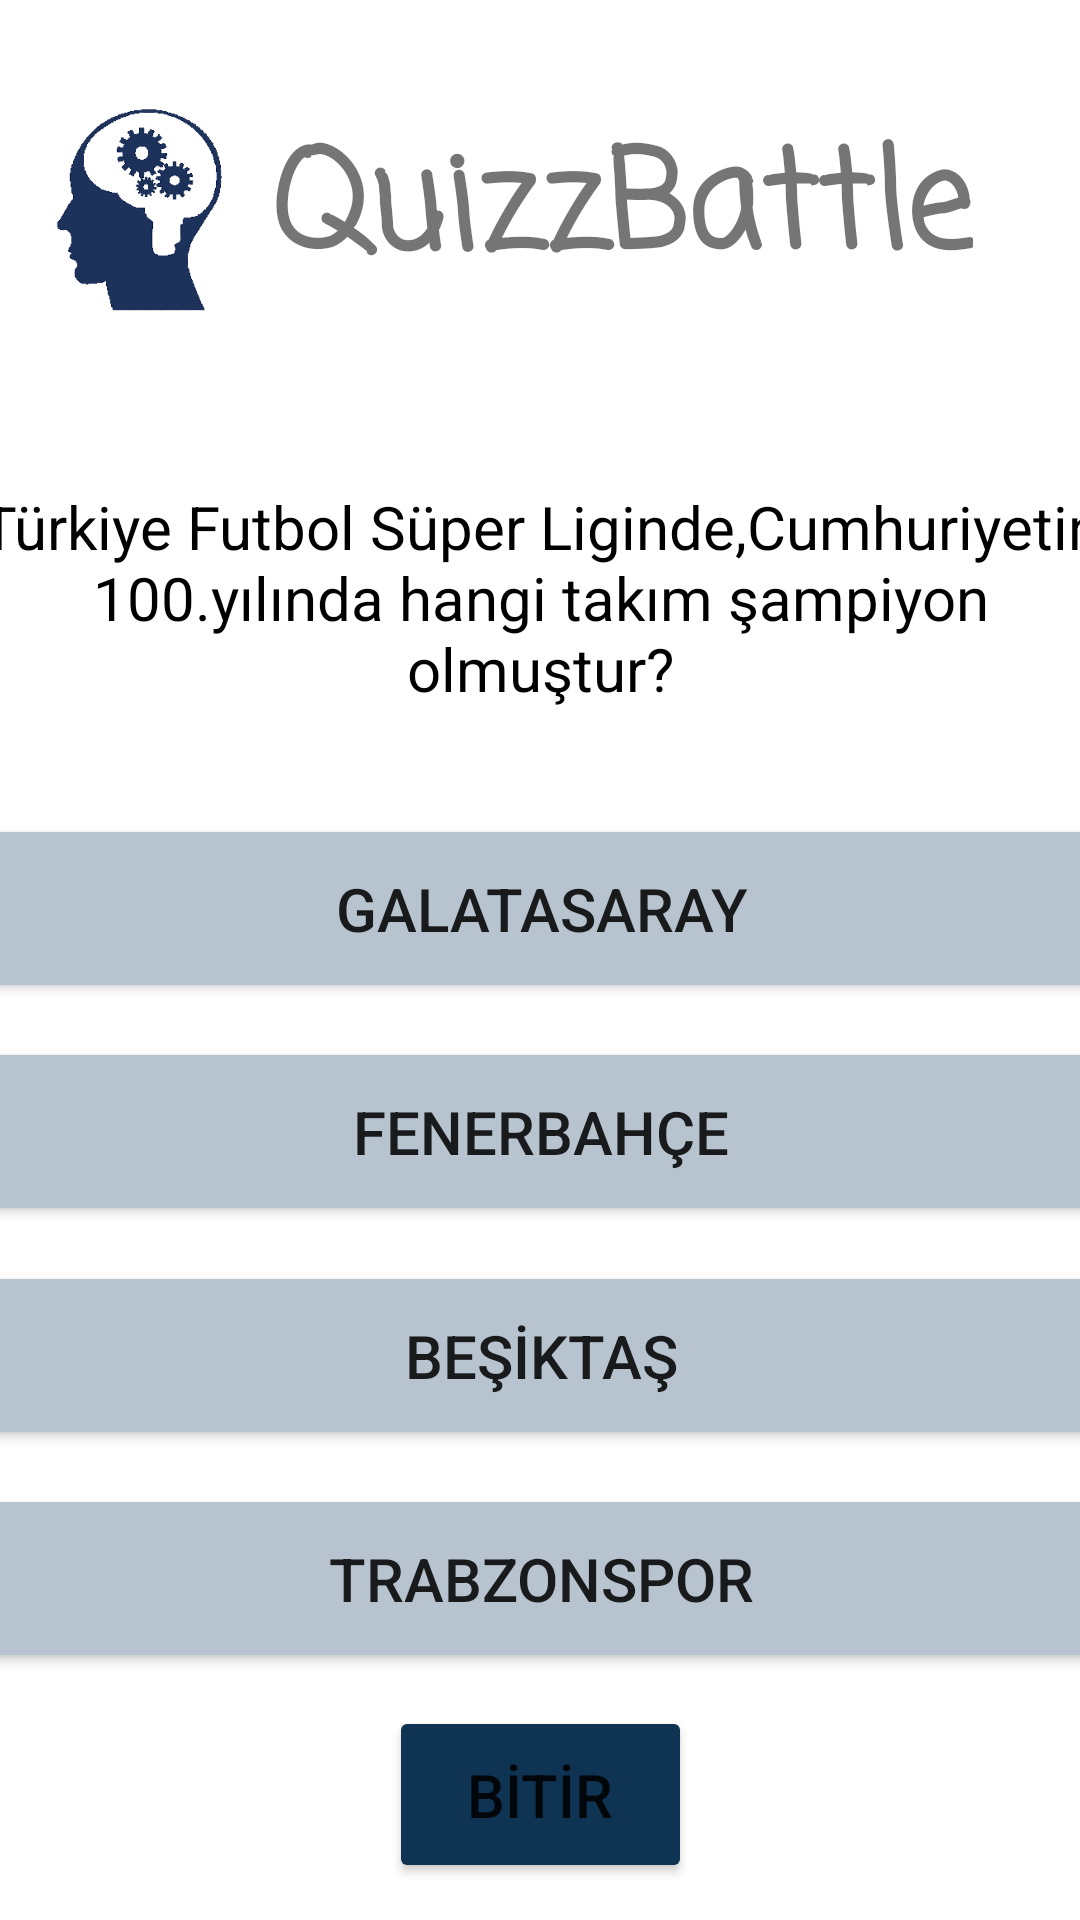

The Android layout XML behind this screen, and the referenced resources:
<!-- AndroidManifest.xml: application theme Theme.JavaQuiz -->
<!-- res/layout/activity_spor.xml -->
<?xml version="1.0" encoding="utf-8"?>
<androidx.constraintlayout.widget.ConstraintLayout xmlns:android="http://schemas.android.com/apk/res/android"
    xmlns:app="http://schemas.android.com/apk/res-auto"
    xmlns:tools="http://schemas.android.com/tools"
    android:layout_width="match_parent"
    android:layout_height="match_parent"
    tools:context=".SporActivity">

    <androidx.constraintlayout.widget.ConstraintLayout
        android:layout_width="match_parent"
        android:layout_height="match_parent"
        android:background="@drawable/indir"
        tools:context=".BayrakSoruActivity">

        <ImageView
            android:id="@+id/imageView4"
            android:layout_width="194dp"
            android:layout_height="131dp"
            android:layout_marginTop="4dp"
            android:layout_marginEnd="216dp"
            app:layout_constraintEnd_toEndOf="parent"
            app:layout_constraintTop_toTopOf="parent"
            app:srcCompat="@drawable/logo" />

        <TextView
            android:id="@+id/textView8"
            android:layout_width="wrap_content"
            android:layout_height="wrap_content"
            android:layout_marginTop="36dp"
            android:fontFamily="casual"
            android:text="QuizzBattle"
            android:textSize="45sp"
            android:textStyle="bold"
            app:layout_constraintEnd_toEndOf="parent"
            app:layout_constraintHorizontal_bias="0.717"
            app:layout_constraintStart_toStartOf="parent"
            app:layout_constraintTop_toTopOf="parent" />

        <Button
            android:id="@+id/buttonA"
            android:layout_width="375dp"
            android:layout_height="63dp"
            android:layout_marginStart="20dp"
            android:layout_marginTop="9dp"
            android:layout_marginEnd="20dp"
            android:layout_marginBottom="2dp"
            android:backgroundTint="#B7C4CF"
            android:text="GALATASARAY"
            android:textSize="20sp"
            app:cornerRadius="18dp"
            app:layout_constraintBottom_toTopOf="@+id/buttonB"
            app:layout_constraintEnd_toEndOf="parent"
            app:layout_constraintStart_toStartOf="parent"
            app:layout_constraintTop_toBottomOf="@+id/textView9" />

        <Button
            android:id="@+id/buttonB"
            android:layout_width="375dp"
            android:layout_height="63dp"
            android:layout_marginStart="20dp"
            android:layout_marginTop="9dp"
            android:layout_marginEnd="20dp"
            android:layout_marginBottom="2dp"
            android:backgroundTint="#B7C4CF"
            android:text="FENERBAHÇE"
            android:textSize="20sp"
            app:cornerRadius="18dp"
            app:layout_constraintBottom_toTopOf="@+id/buttonC"
            app:layout_constraintEnd_toEndOf="parent"
            app:layout_constraintStart_toStartOf="parent"
            app:layout_constraintTop_toBottomOf="@+id/buttonA" />

        <Button
            android:id="@+id/buttonC"
            android:layout_width="375dp"
            android:layout_height="63dp"
            android:layout_marginStart="20dp"
            android:layout_marginTop="9dp"
            android:layout_marginEnd="20dp"
            android:layout_marginBottom="2dp"
            android:backgroundTint="#B7C4CF"
            android:text="BEŞİKTAŞ"
            android:textSize="20sp"
            app:cornerRadius="18dp"
            app:layout_constraintBottom_toTopOf="@+id/buttonD"
            app:layout_constraintEnd_toEndOf="parent"
            app:layout_constraintStart_toStartOf="parent"
            app:layout_constraintTop_toBottomOf="@+id/buttonB" />

        <Button
            android:id="@+id/buttonD"
            android:layout_width="375dp"
            android:layout_height="63dp"
            android:layout_marginStart="20dp"
            android:layout_marginTop="9dp"
            android:layout_marginEnd="20dp"
            android:layout_marginBottom="82dp"
            android:backgroundTint="#B7C4CF"
            android:text="TRABZONSPOR"
            android:textSize="20sp"
            app:cornerRadius="18dp"
            app:layout_constraintBottom_toBottomOf="parent"
            app:layout_constraintEnd_toEndOf="parent"
            app:layout_constraintStart_toStartOf="parent"
            app:layout_constraintTop_toBottomOf="@+id/buttonC" />

        <TextView
            android:id="@+id/textView9"
            android:layout_width="390dp"
            android:layout_height="100dp"
            android:layout_marginStart="10dp"
            android:layout_marginTop="27dp"
            android:layout_marginEnd="11dp"
            android:text="Türkiye Futbol Süper Liginde,Cumhuriyetin 100.yılında hangi takım şampiyon olmuştur?"
            android:textAlignment="center"
            android:textColor="#000000"
            android:textSize="20sp"
            app:layout_constraintEnd_toEndOf="parent"
            app:layout_constraintStart_toStartOf="parent"
            app:layout_constraintTop_toBottomOf="@+id/imageView4"
            tools:ignore="MissingConstraints" />

        <ImageView
            android:id="@+id/imageView7"
            android:layout_width="129dp"
            android:layout_height="87dp"
            android:layout_marginStart="304dp"
            android:layout_marginTop="4dp"
            app:layout_constraintStart_toStartOf="parent"
            app:layout_constraintTop_toBottomOf="@+id/buttonD"
            app:srcCompat="@drawable/ic_baseline_navigate_next_24" />

        <Button
            android:id="@+id/button11"
            android:layout_width="101dp"
            android:layout_height="59dp"
            android:layout_marginTop="11dp"
            android:backgroundTint="#0F3453"
            android:text="BİTİR"
            android:textSize="20sp"
            app:cornerRadius="18dp"
            app:layout_constraintEnd_toEndOf="parent"
            app:layout_constraintStart_toStartOf="parent"
            app:layout_constraintTop_toBottomOf="@+id/buttonD" />
    </androidx.constraintlayout.widget.ConstraintLayout>
</androidx.constraintlayout.widget.ConstraintLayout>
<!-- resources referenced by this layout -->
<resources>
  <!-- drawable logo: png bitmap (drawable, 19772 bytes) -->
  <style name="Theme.JavaQuiz" parent="Theme.MaterialComponents.DayNight.NoActionBar">
          
          <item name="colorPrimary">@color/purple_500</item>
          <item name="colorPrimaryVariant">@color/purple_700</item>
          <item name="colorOnPrimary">@color/white</item>
          
          <item name="colorSecondary">@color/teal_200</item>
          <item name="colorSecondaryVariant">@color/teal_700</item>
          <item name="colorOnSecondary">@color/black</item>
          
          <item name="android:statusBarColor">?attr/colorPrimaryVariant</item>
          <item name="windowNoTitle">true</item>
          <item name="windowActionBar">false</item>
          
      </style>
  <color name="purple_500">#FF6200EE</color>
  <color name="purple_700">#FF3700B3</color>
  <color name="white">#FFFFFFFF</color>
  <color name="teal_200">#FF03DAC5</color>
  <color name="teal_700">#FF018786</color>
  <color name="black">#FF000000</color>
</resources>
